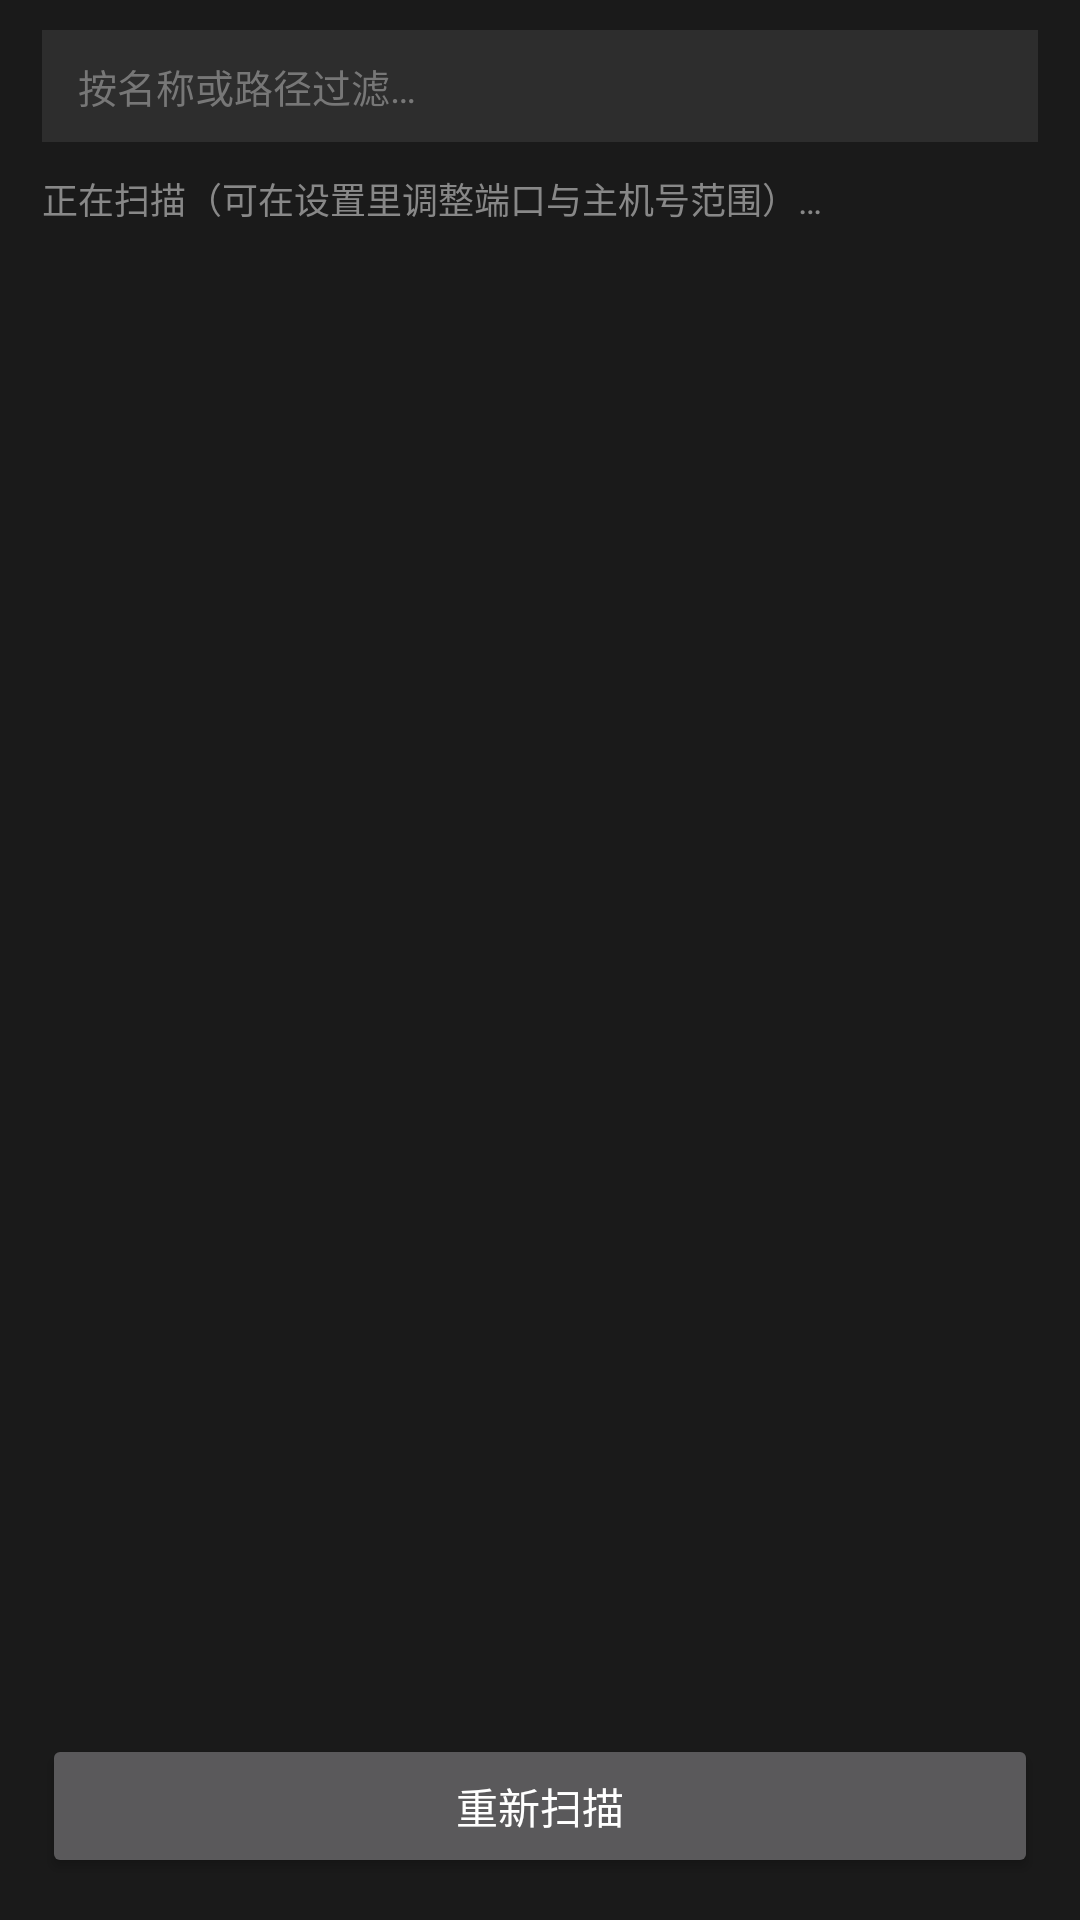

Android layout source for this screen:
<!-- AndroidManifest.xml: application theme Theme.DogeMobile -->
<!-- res/layout/fragment_sessions.xml -->
<?xml version="1.0" encoding="utf-8"?>
<LinearLayout xmlns:android="http://schemas.android.com/apk/res/android"
    android:layout_width="match_parent"
    android:layout_height="match_parent"
    android:background="#1A1A1A"
    android:orientation="vertical">

    
    <EditText
        android:id="@+id/session_search"
        android:layout_width="match_parent"
        android:layout_height="wrap_content"
        android:layout_marginStart="14dp"
        android:layout_marginEnd="14dp"
        android:layout_marginTop="10dp"
        android:background="#2D2D2D"
        android:hint="@string/session_search_hint"
        android:imeOptions="actionSearch"
        android:inputType="text"
        android:maxLines="1"
        android:paddingStart="12dp"
        android:paddingEnd="12dp"
        android:paddingTop="9dp"
        android:paddingBottom="9dp"
        android:textColor="#E8E8E8"
        android:textColorHint="#777777"
        android:textSize="13sp" />

    <TextView
        android:id="@+id/session_hint"
        android:layout_width="match_parent"
        android:layout_height="wrap_content"
        android:paddingStart="14dp"
        android:layout_marginTop="10dp"
        android:layout_marginBottom="4dp"
        android:text="@string/session_scan_hint"
        android:textColor="#888888"
        android:textSize="12sp" />

    <androidx.recyclerview.widget.RecyclerView
        android:id="@+id/session_list"
        android:layout_width="match_parent"
        android:layout_height="0dp"
        android:layout_weight="1"
        android:clipToPadding="false"
        android:paddingBottom="8dp"
        android:scrollbars="vertical" />

    <Button
        android:id="@+id/btn_rescan"
        android:layout_width="match_parent"
        android:layout_height="wrap_content"
        android:layout_margin="14dp"
        android:text="@string/rescan_sessions" />
</LinearLayout>
<!-- resources referenced by this layout -->
<resources>
  <string name="rescan_sessions">重新扫描</string>
  <string name="session_scan_hint">正在扫描（可在设置里调整端口与主机号范围）…</string>
  <string name="session_search_hint">按名称或路径过滤…</string>
  <style name="Theme.DogeMobile" parent="Theme.AppCompat.NoActionBar">
          <item name="android:windowBackground">#1a1a1a</item>
          <item name="android:statusBarColor">#232323</item>
      </style>
</resources>
